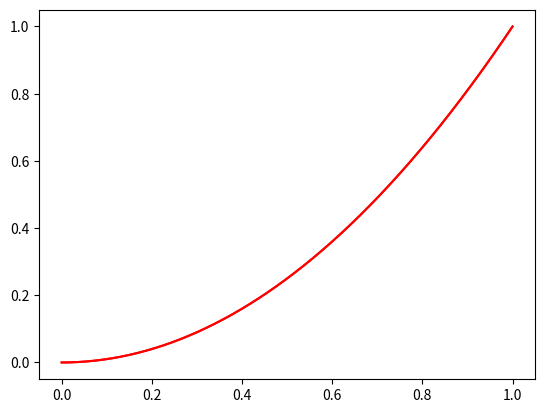

Write Python code to recreate this figure.
import numpy as np
import matplotlib.pyplot as plt

# Lager dekorator-funksjoen
def decor(func):
    def wrapper(*args, **kwargs):   # Lager wrapper funksjon
        print('Bruker decorator:')
        val = func(*args, **kwargs)
        return val

    return wrapper

"""
For å bruke dekoratoren skriver jeg
@decor over funksjonen jeg skal dekorere.
@decor er det samme som å skrive
f = decor(f)
Hvorfor bruke dekorator? Om du skal
alternere flere funksjoner med samme
egenskap sparer det deg kode kontra copy-paste
"""

def f(x):
    return 2*x
print(f(2))

@decor
def f(x):
    return x**2
print(f(2))

# Kan også bruke det med numpy
x = np.linspace(0, 1, 800)
plt.plot(x, f(x), 'r')
plt.show()

# Eksempel på ofte brukt dekorator: timer

import time
def timer(func):
    def wrapper(*args, **kwargs):
        t1 = time.time()
        result = func(*args, **kwargs)
        t2 = time.time() - t1
        print(f'{func.__name__} ran in {t2} seconds')
        return result

    return wrapper

@timer
def f(x):
    time.sleep(2)
    return x**2

x = np.linspace(0, 1, 800)
plt.plot(x, f(x), 'r')
plt.show()
